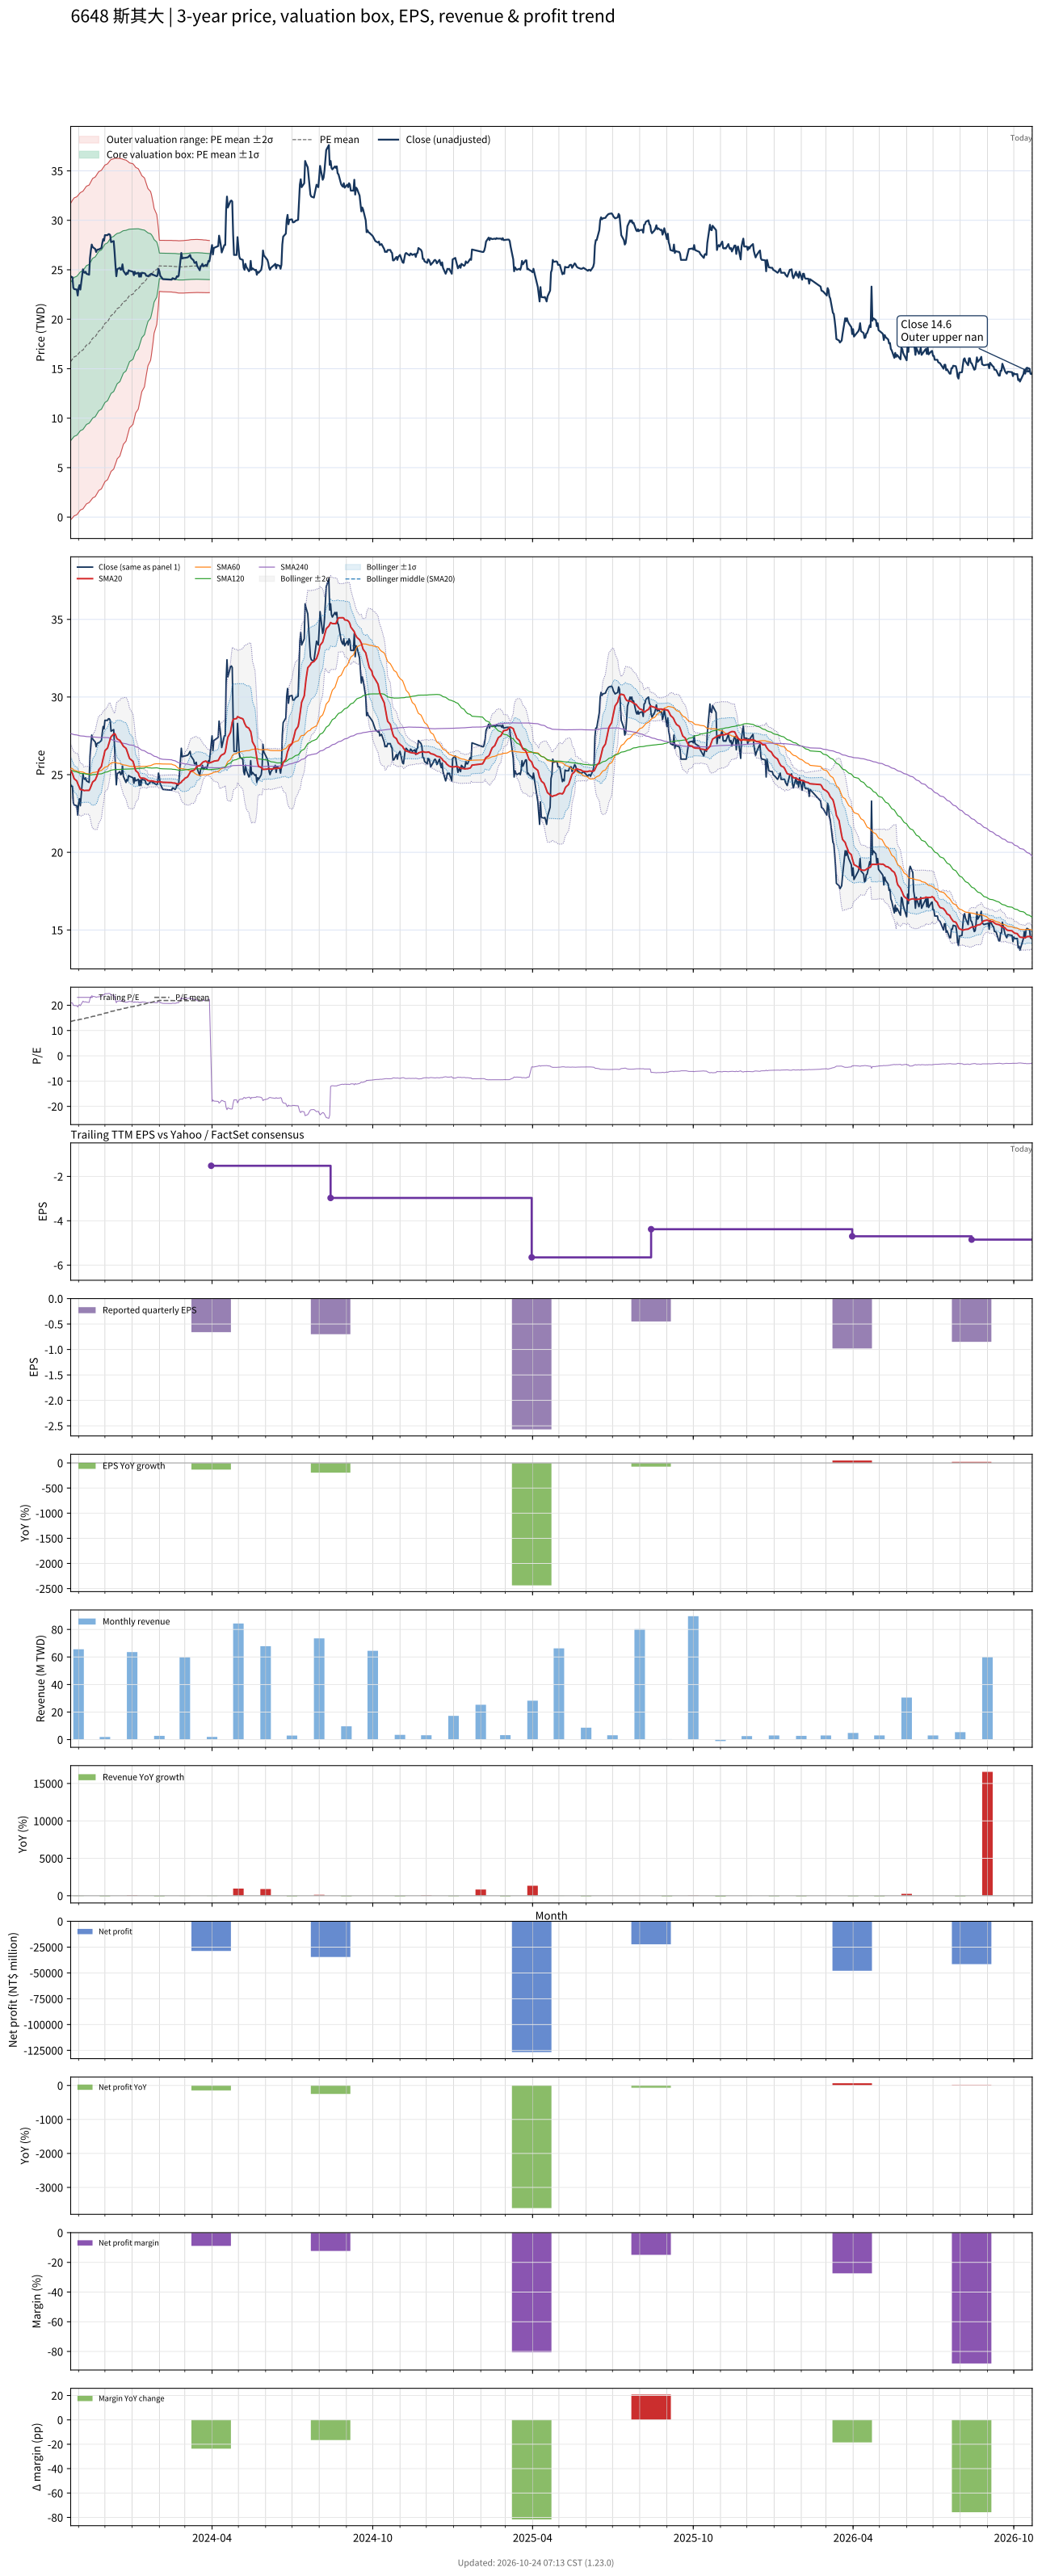

The table this chart was drawn from, first rows:
# chart-version: skill-stock-dynamic-val…
date, close, available_date, period_end, eps, ttm_eps, pe, pe_mean, pe_std, price_m2, price_m1, price_mean, price_p1, price_p2, forward_eps, forward_pe, forward_pe_mean, forward_pe_std, forward_price_m2, forward_price_m1, forward_price_mean, forward_price_p1, forward_price_p2, sma20
2023-10-23, 24.35, 2023-08-14, 2023-06-30, -1.72, 1.16, 20.99, 13.56, 6.894, -0.2685, 7.728, 15.73, 23.72, 31.72, , , , , , , , , , 25.29
2023-10-24, 24.25, 2023-08-14, 2023-06-30, -1.72, 1.16, 20.91, 13.66, 6.908, -0.1783, 7.835, 15.85, 23.86, 31.88, , , , , , , , , , 25.19
2023-10-25, 24.25, 2023-08-14, 2023-06-30, -1.72, 1.16, 20.91, 13.77, 6.92, -0.08212, 7.945, 15.97, 24, 32.03, , , , , , , , , , 25.07
2023-10-26, 23.2, 2023-08-14, 2023-06-30, -1.72, 1.16, 20, 13.87, 6.924, 0.02188, 8.054, 16.09, 24.12, 32.15, , , , , , , , , , 24.91
2023-10-27, 23.05, 2023-08-14, 2023-06-30, -1.72, 1.16, 19.87, 13.96, 6.927, 0.126, 8.162, 16.2, 24.23, 32.27, , , , , , , , , , 24.74
2023-10-30, 23, 2023-08-14, 2023-06-30, -1.72, 1.16, 19.83, 14.06, 6.929, 0.2323, 8.27, 16.31, 24.35, 32.38, , , , , , , , , , 24.59
2023-10-31, 22.4, 2023-08-14, 2023-06-30, -1.72, 1.16, 19.31, 14.15, 6.923, 0.3562, 8.387, 16.42, 24.45, 32.48, , , , , , , , , , 24.43
2023-11-01, 23.15, 2023-08-14, 2023-06-30, -1.72, 1.16, 19.96, 14.25, 6.921, 0.4724, 8.501, 16.53, 24.56, 32.59, , , , , , , , , , 24.3
2023-11-02, 23.45, 2023-08-14, 2023-06-30, -1.72, 1.16, 20.22, 14.35, 6.92, 0.5909, 8.618, 16.65, 24.67, 32.7, , , , , , , , , , 24.17
2023-11-03, 23, 2023-08-14, 2023-06-30, -1.72, 1.16, 19.83, 14.45, 6.915, 0.716, 8.737, 16.76, 24.78, 32.8, , , , , , , , , , 24.04
2023-11-06, 25.05, 2023-08-14, 2023-06-30, -1.72, 1.16, 21.59, 14.56, 6.921, 0.8307, 8.859, 16.89, 24.92, 32.95, , , , , , , , , , 24.02
2023-11-07, 24.75, 2023-08-14, 2023-06-30, -1.72, 1.16, 21.34, 14.67, 6.923, 0.9538, 8.985, 17.02, 25.05, 33.08, , , , , , , , , , 23.98
2023-11-08, 24.7, 2023-08-14, 2023-06-30, -1.72, 1.16, 21.29, 14.78, 6.922, 1.086, 9.115, 17.14, 25.17, 33.2, , , , , , , , , , 23.98
2023-11-09, 24.8, 2023-08-14, 2023-06-30, -1.72, 1.16, 21.38, 14.89, 6.923, 1.208, 9.239, 17.27, 25.3, 33.33, , , , , , , , , , 23.99
2023-11-10, 24.6, 2023-08-14, 2023-06-30, -1.72, 1.16, 21.21, 14.99, 6.921, 1.337, 9.365, 17.39, 25.42, 33.45, , , , , , , , , , 23.99
2023-11-13, 24.5, 2023-08-14, 2023-06-30, -1.72, 1.16, 21.12, 15.1, 6.917, 1.469, 9.492, 17.52, 25.54, 33.56, , , , , , , , , , 23.99
2023-11-14, 26.2, 2023-08-14, 2023-06-30, -1.72, 1.16, 22.59, 15.21, 6.928, 1.574, 9.61, 17.65, 25.68, 33.72, , , , , , , , , , 24.09
2023-11-15, 26.95, 2023-08-14, 2023-06-30, -1.72, 1.16, 23.23, 15.33, 6.943, 1.675, 9.729, 17.78, 25.84, 33.89, , , , , , , , , , 24.23
2023-11-16, 27.55, 2023-08-14, 2023-06-30, -1.72, 1.16, 23.75, 15.46, 6.954, 1.799, 9.866, 17.93, 26, 34.07, , , , , , , , , , 24.39
2023-11-17, 27.3, 2023-08-14, 2023-06-30, -1.72, 1.16, 23.53, 15.59, 6.96, 1.933, 10.01, 18.08, 26.16, 34.23, , , , , , , , , , 24.52
2023-11-20, 27.1, 2023-08-14, 2023-06-30, -1.72, 1.16, 23.36, 15.71, 6.963, 2.074, 10.15, 18.23, 26.3, 34.38, , , , , , , , , , 24.66
2023-11-21, 26.8, 2023-08-14, 2023-06-30, -1.72, 1.16, 23.1, 15.84, 6.961, 2.222, 10.3, 18.37, 26.45, 34.52, , , , , , , , , , 24.79
2023-11-22, 27, 2023-08-14, 2023-06-30, -1.72, 1.16, 23.28, 15.96, 6.96, 2.369, 10.44, 18.52, 26.59, 34.66, , , , , , , , , , 24.93
2023-11-23, 27.05, 2023-08-14, 2023-06-30, -1.72, 1.16, 23.32, 16.09, 6.954, 2.528, 10.59, 18.66, 26.73, 34.8, , , , , , , , , , 25.12
2023-11-24, 27.05, 2023-08-14, 2023-06-30, -1.72, 1.16, 23.32, 16.21, 6.947, 2.691, 10.75, 18.81, 26.87, 34.93, , , , , , , , , , 25.32
2023-11-27, 27.2, 2023-08-14, 2023-06-30, -1.72, 1.16, 23.45, 16.34, 6.939, 2.858, 10.91, 18.96, 27, 35.05, , , , , , , , , , 25.53
2023-11-28, 27.7, 2023-08-14, 2023-06-30, -1.72, 1.16, 23.88, 16.47, 6.93, 3.032, 11.07, 19.11, 27.15, 35.19, , , , , , , , , , 25.8
2023-11-29, 28.1, 2023-08-14, 2023-06-30, -1.72, 1.16, 24.22, 16.61, 6.921, 3.21, 11.24, 19.27, 27.29, 35.32, , , , , , , , , , 26.04
2023-11-30, 27.95, 2023-08-14, 2023-06-30, -1.72, 1.16, 24.09, 16.74, 6.908, 3.396, 11.41, 19.42, 27.44, 35.45, , , , , , , , , , 26.27
2023-12-01, 28.5, 2023-08-14, 2023-06-30, -1.72, 1.16, 24.57, 16.88, 6.896, 3.585, 11.58, 19.58, 27.58, 35.58, , , , , , , , , , 26.54
2023-12-04, 28.5, 2023-08-14, 2023-06-30, -1.72, 1.16, 24.57, 17.02, 6.881, 3.78, 11.76, 19.75, 27.73, 35.71, , , , , , , , , , 26.71
2023-12-05, 28.6, 2023-08-14, 2023-06-30, -1.72, 1.16, 24.66, 17.16, 6.865, 3.981, 11.94, 19.91, 27.87, 35.83, , , , , , , , , , 26.91
2023-12-06, 28.6, 2023-08-14, 2023-06-30, -1.72, 1.16, 24.66, 17.3, 6.846, 4.184, 12.13, 20.07, 28.01, 35.95, , , , , , , , , , 27.1
2023-12-07, 28.5, 2023-08-14, 2023-06-30, -1.72, 1.16, 24.57, 17.44, 6.825, 4.394, 12.31, 20.23, 28.14, 36.06, , , , , , , , , , 27.29
2023-12-08, 27.8, 2023-08-14, 2023-06-30, -1.72, 1.16, 23.97, 17.57, 6.794, 4.621, 12.5, 20.38, 28.26, 36.14, , , , , , , , , , 27.45
2023-12-11, 27.9, 2023-08-14, 2023-06-30, -1.72, 1.16, 24.05, 17.71, 6.76, 4.855, 12.7, 20.54, 28.38, 36.22, , , , , , , , , , 27.62
2023-12-12, 26.8, 2023-08-14, 2023-06-30, -1.72, 1.16, 23.1, 17.83, 6.717, 5.103, 12.89, 20.69, 28.48, 36.27, , , , , , , , , , 27.65
2023-12-13, 25.45, 2023-08-14, 2023-06-30, -1.72, 1.16, 21.94, 17.95, 6.664, 5.363, 13.09, 20.82, 28.55, 36.28, , , , , , , , , , 27.57
2023-12-14, 24.35, 2023-08-14, 2023-06-30, -1.72, 1.16, 20.99, 18.06, 6.605, 5.624, 13.29, 20.95, 28.61, 36.27, , , , , , , , , , 27.41
2023-12-15, 25.05, 2023-08-14, 2023-06-30, -1.72, 1.16, 21.59, 18.17, 6.546, 5.894, 13.49, 21.08, 28.67, 36.27, , , , , , , , , , 27.3
2023-12-18, 25.2, 2023-08-14, 2023-06-30, -1.72, 1.16, 21.72, 18.29, 6.485, 6.171, 13.69, 21.22, 28.74, 36.26, , , , , , , , , , 27.2
2023-12-19, 25, 2023-08-14, 2023-06-30, -1.72, 1.16, 21.55, 18.4, 6.419, 6.455, 13.9, 21.35, 28.79, 36.24, , , , , , , , , , 27.11
2023-12-20, 25.05, 2023-08-14, 2023-06-30, -1.72, 1.16, 21.59, 18.52, 6.352, 6.745, 14.11, 21.48, 28.85, 36.22, , , , , , , , , , 27.02
2023-12-21, 25.55, 2023-08-14, 2023-06-30, -1.72, 1.16, 22.03, 18.64, 6.282, 7.044, 14.33, 21.62, 28.91, 36.19, , , , , , , , , , 26.94
2023-12-22, 24.9, 2023-08-14, 2023-06-30, -1.72, 1.16, 21.47, 18.75, 6.205, 7.355, 14.55, 21.75, 28.95, 36.15, , , , , , , , , , 26.84
2023-12-25, 24.5, 2023-08-14, 2023-06-30, -1.72, 1.16, 21.12, 18.86, 6.124, 7.675, 14.78, 21.88, 28.99, 36.09, , , , , , , , , , 26.7
2023-12-26, 24.7, 2023-08-14, 2023-06-30, -1.72, 1.16, 21.29, 18.98, 6.039, 8.006, 15.01, 22.02, 29.02, 36.02, , , , , , , , , , 26.55
2023-12-27, 24.6, 2023-08-14, 2023-06-30, -1.72, 1.16, 21.21, 19.09, 5.955, 8.329, 15.24, 22.14, 29.05, 35.96, , , , , , , , , , 26.38
2023-12-28, 24.95, 2023-08-14, 2023-06-30, -1.72, 1.16, 21.51, 19.2, 5.868, 8.662, 15.47, 22.28, 29.08, 35.89, , , , , , , , , , 26.23
2023-12-29, 24.9, 2023-08-14, 2023-06-30, -1.72, 1.16, 21.47, 19.32, 5.775, 9.012, 15.71, 22.41, 29.11, 35.81, , , , , , , , , , 26.05
2024-01-02, 24.8, 2023-08-14, 2023-06-30, -1.72, 1.16, 21.38, 19.43, 5.676, 9.375, 15.96, 22.54, 29.13, 35.71, , , , , , , , , , 25.86
2024-01-03, 24.45, 2023-08-14, 2023-06-30, -1.72, 1.16, 21.08, 19.54, 5.574, 9.741, 16.21, 22.67, 29.14, 35.6, , , , , , , , , , 25.65
2024-01-04, 24.8, 2023-08-14, 2023-06-30, -1.72, 1.16, 21.38, 19.66, 5.467, 10.12, 16.46, 22.81, 29.15, 35.49, , , , , , , , , , 25.46
2024-01-05, 24.6, 2023-08-14, 2023-06-30, -1.72, 1.16, 21.21, 19.77, 5.352, 10.52, 16.73, 22.94, 29.15, 35.36, , , , , , , , , , 25.27
2024-01-08, 24.7, 2023-08-14, 2023-06-30, -1.72, 1.16, 21.29, 19.89, 5.235, 10.92, 17, 23.07, 29.14, 35.22, , , , , , , , , , 25.11
2024-01-09, 24.3, 2023-08-14, 2023-06-30, -1.72, 1.16, 20.95, 20, 5.108, 11.35, 17.28, 23.2, 29.13, 35.05, , , , , , , , , , 24.93
2024-01-10, 24.65, 2023-08-14, 2023-06-30, -1.72, 1.16, 21.25, 20.11, 4.98, 11.78, 17.56, 23.33, 29.11, 34.89, , , , , , , , , , 24.82
2024-01-11, 24.3, 2023-08-14, 2023-06-30, -1.72, 1.16, 20.95, 20.23, 4.847, 12.22, 17.84, 23.46, 29.08, 34.71, , , , , , , , , , 24.77
2024-01-12, 24.7, 2023-08-14, 2023-06-30, -1.72, 1.16, 21.29, 20.34, 4.706, 12.68, 18.13, 23.59, 29.05, 34.51, , , , , , , , , , 24.79
... 670 more rows
